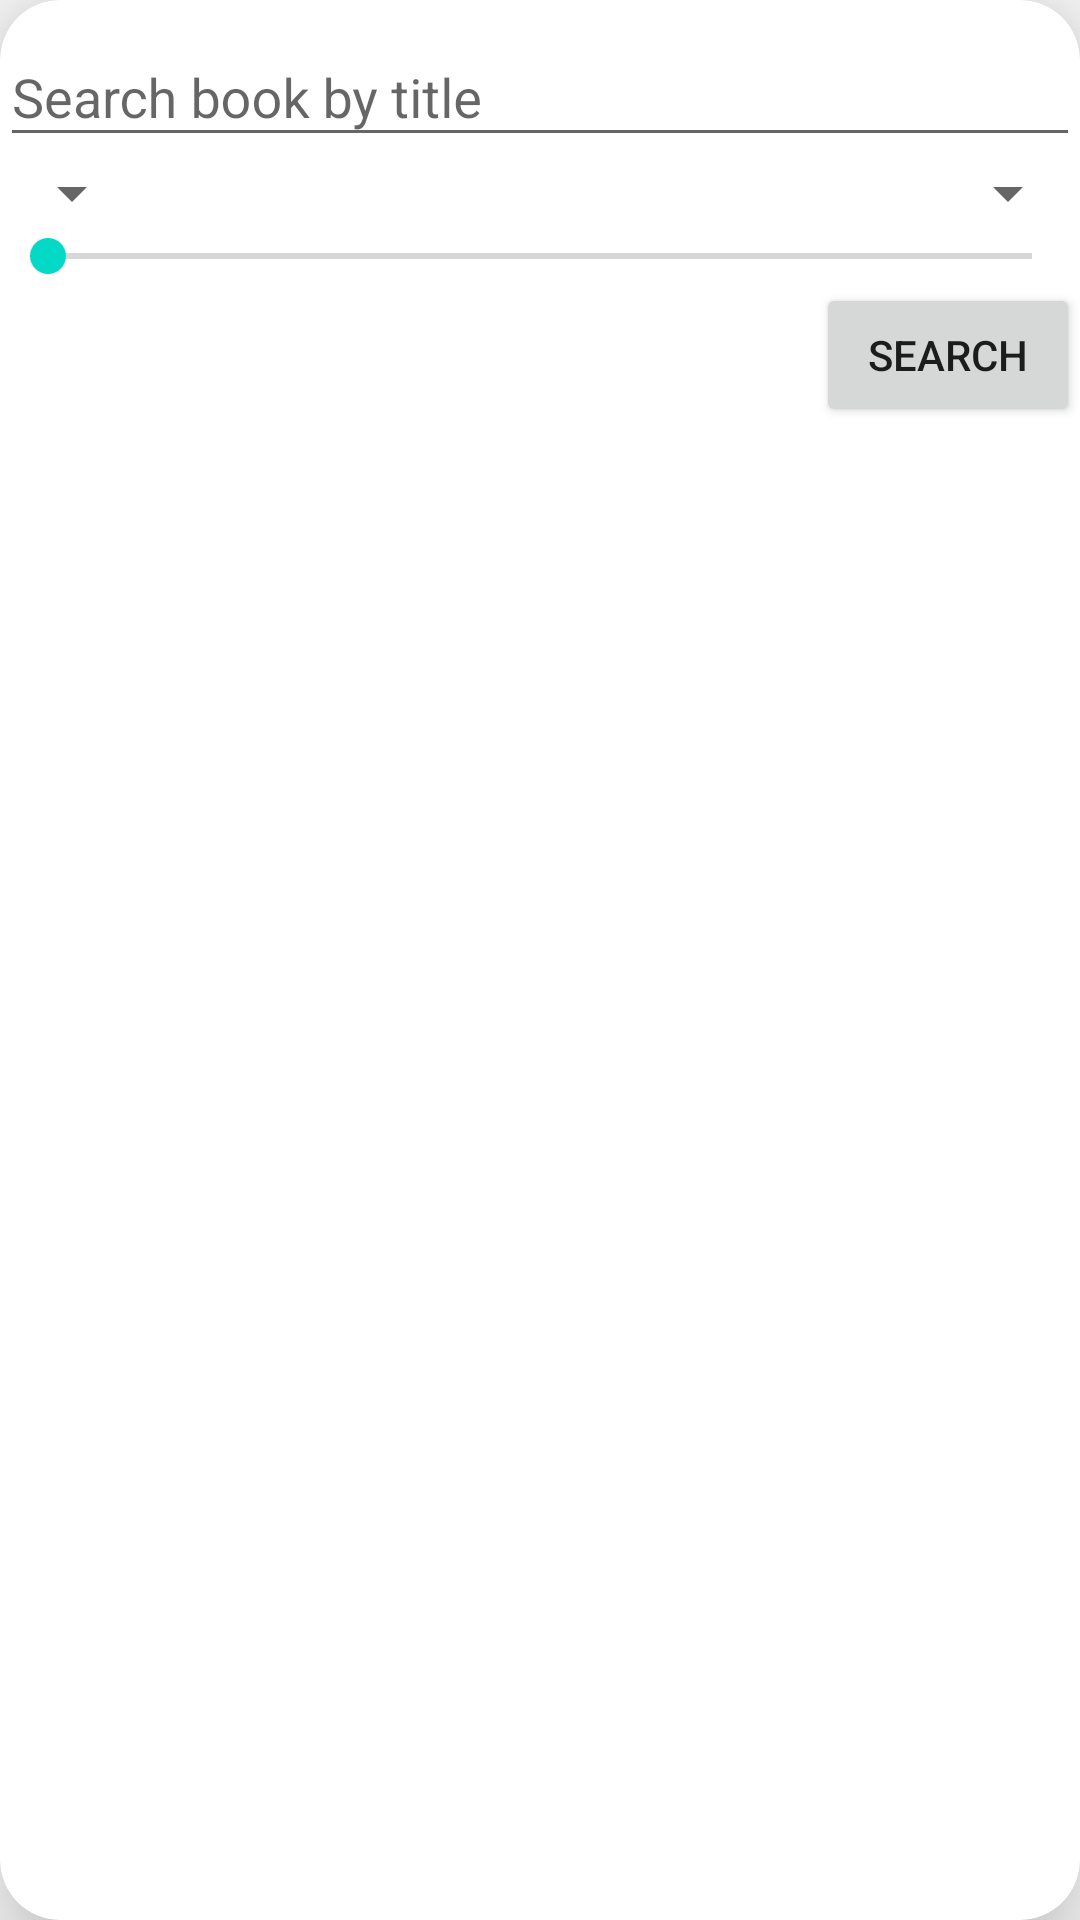

Produce the Android XML layout that renders to this screen, including the resource entries it uses.
<!-- AndroidManifest.xml: application theme Theme.BooksAPI -->
<!-- res/layout/search_fragment_layout.xml -->
<?xml version="1.0" encoding="utf-8"?>
<androidx.cardview.widget.CardView
    xmlns:android="http://schemas.android.com/apk/res/android"
    android:layout_width="match_parent"
    android:layout_height="wrap_content"
    xmlns:app="http://schemas.android.com/apk/res-auto"
    app:cardCornerRadius="20dp"
    app:cardElevation="20dp"
    android:layout_margin="10dp">
    <androidx.constraintlayout.widget.ConstraintLayout
        android:layout_width="match_parent"
        android:layout_height="wrap_content">
        <com.google.android.material.textfield.TextInputLayout
            android:id="@+id/til_book_search"
            android:layout_width="match_parent"
            android:layout_height="wrap_content"
            app:layout_constraintTop_toTopOf="parent"
            >

            <com.google.android.material.textfield.TextInputEditText
                android:layout_width="match_parent"
                android:layout_height="wrap_content"
                android:hint="@string/search_book_by_title"
                android:textColorHint="#757575" />
        </com.google.android.material.textfield.TextInputLayout>

        <Spinner
            android:id="@+id/sp_filter"
            android:layout_width="wrap_content"
            android:layout_height="wrap_content"
            app:layout_constraintEnd_toStartOf="@id/sp_book_type"
            app:layout_constraintStart_toStartOf="parent"
            app:layout_constraintTop_toBottomOf="@id/til_book_search"
            app:layout_constraintHorizontal_chainStyle="spread_inside"
            />
        <Spinner
            android:id="@+id/sp_book_type"
            android:layout_width="wrap_content"
            android:layout_height="wrap_content"
            app:layout_constraintTop_toBottomOf="@id/til_book_search"
            app:layout_constraintEnd_toEndOf="parent"
            app:layout_constraintStart_toEndOf="@id/sp_filter"
            />
        <androidx.appcompat.widget.AppCompatSeekBar
            android:id="@+id/sb_max_results"
            android:layout_width="match_parent"
            android:layout_height="wrap_content"
            app:layout_constraintTop_toBottomOf="@+id/sp_filter"
            />

        <Button
            android:id="@+id/btn_search_book"
            android:layout_width="wrap_content"
            android:layout_height="wrap_content"
            android:text="@string/btn_book_search"
            app:layout_constraintEnd_toEndOf="parent"
            app:layout_constraintTop_toBottomOf="@id/sb_max_results"
            app:layout_constraintBottom_toBottomOf="parent"
            />

    </androidx.constraintlayout.widget.ConstraintLayout>
</androidx.cardview.widget.CardView>
<!-- resources referenced by this layout -->
<resources>
  <string name="btn_book_search">Search</string>
  <string name="search_book_by_title">Search book by title</string>
  <style name="Theme.BooksAPI" parent="Theme.AppCompat.Light.DarkActionBar">
          
          <item name="colorPrimary">@color/purple_500</item>
          <item name="colorPrimaryDark">@color/purple_700</item>
          <item name="colorAccent">@color/teal_200</item>
          
      </style>
  <!-- not gathered from this repository: default colours our renderer supplied (Android Studio template values) -->
  <color name="purple_500">#FF6200EE</color>
  <color name="purple_700">#FF3700B3</color>
  <color name="teal_200">#FF03DAC5</color>
</resources>
